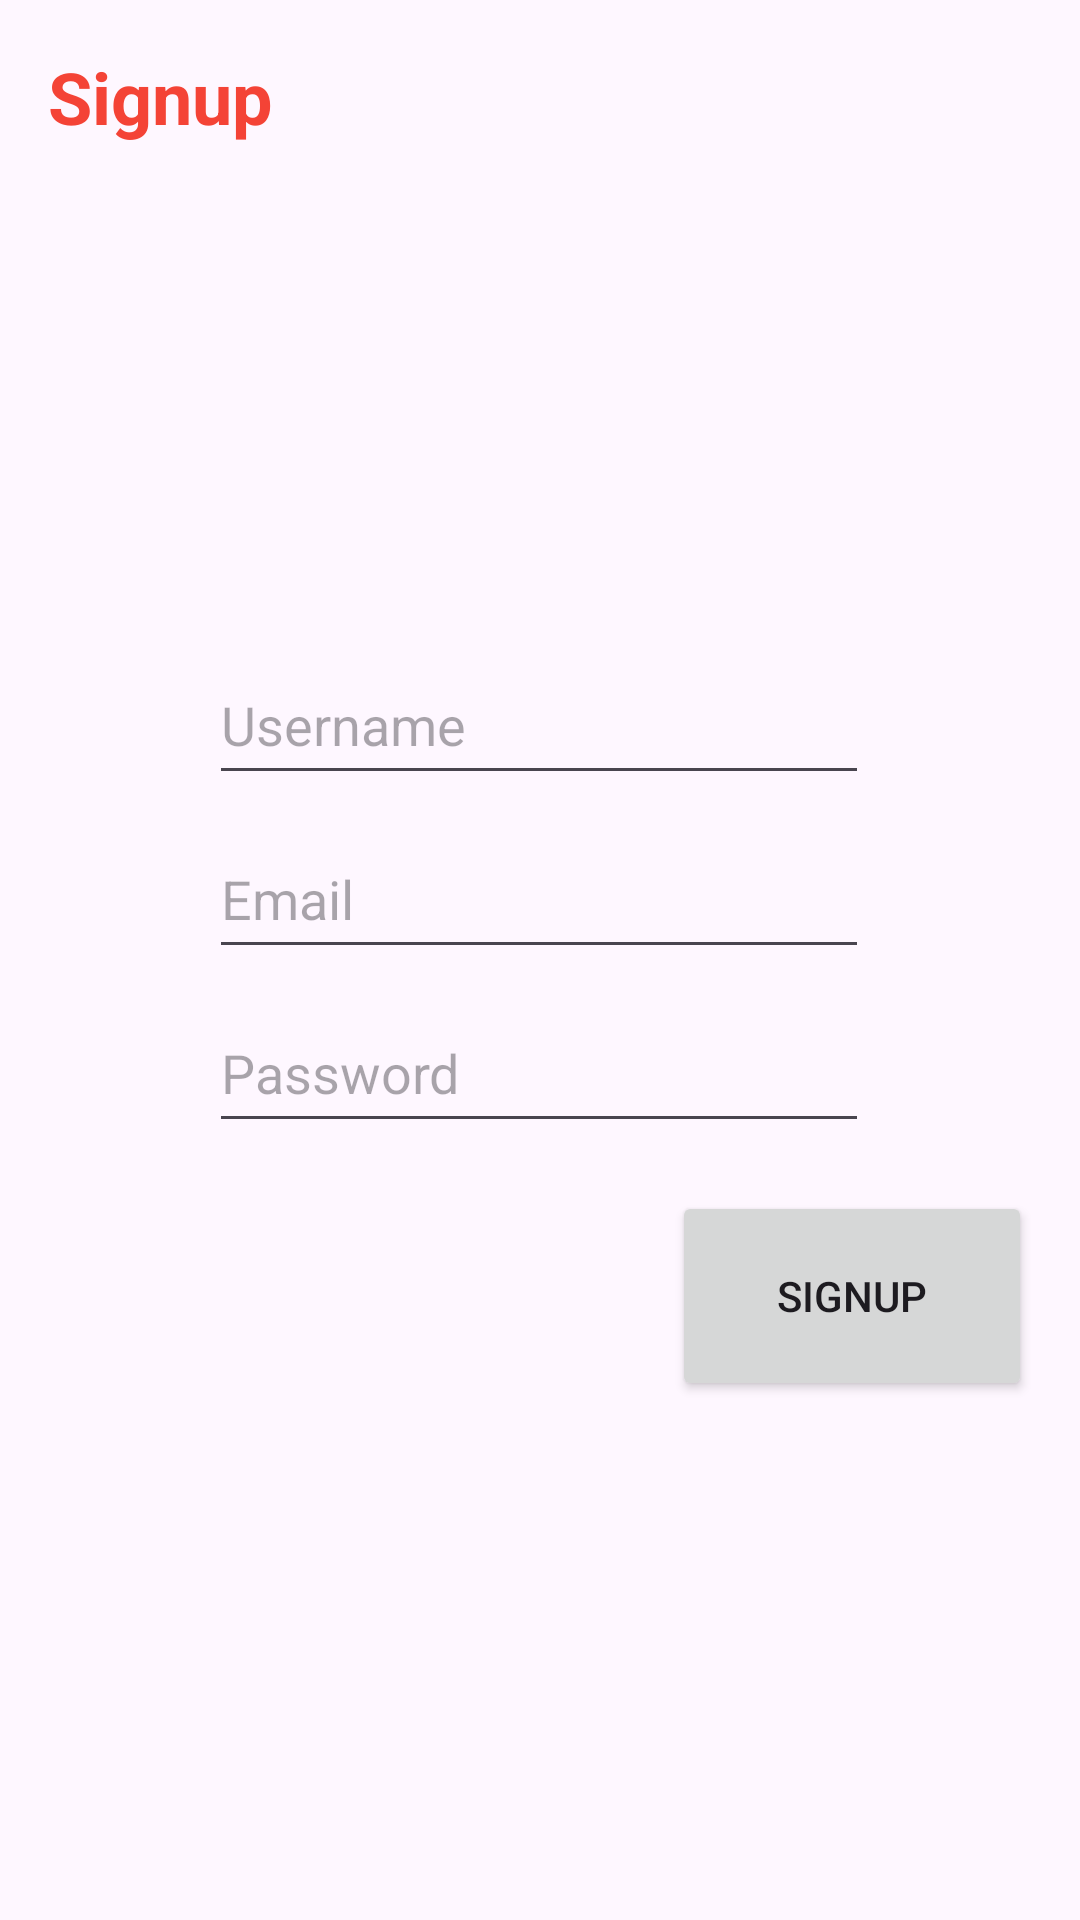

Here is an Android app screen rendered from its layout file. Give the layout XML and the strings, colors and styles it references.
<!-- AndroidManifest.xml: application theme Theme.Cybersafe -->
<!-- res/layout/activity_signup.xml -->
<?xml version="1.0" encoding="utf-8"?>
<androidx.constraintlayout.widget.ConstraintLayout xmlns:android="http://schemas.android.com/apk/res/android"
    xmlns:app="http://schemas.android.com/apk/res-auto"
    xmlns:tools="http://schemas.android.com/tools"
    android:layout_width="match_parent"
    android:layout_height="match_parent"
    tools:context=".SignupActivity">

    <TextView
        android:id="@+id/signup_heading"
        android:layout_width="wrap_content"
        android:layout_height="wrap_content"
        android:layout_marginStart="16dp"
        android:layout_marginTop="16dp"
        android:text="@string/signup_button"
        android:textColor="#F44336"
        android:textSize="24sp"
        android:textStyle="bold"
        app:layout_constraintStart_toStartOf="parent"
        app:layout_constraintTop_toTopOf="parent" />

    <EditText
        android:id="@+id/username_signup"
        android:layout_width="220dp"
        android:layout_height="50dp"
        android:layout_marginStart="95dp"
        android:layout_marginTop="215dp"
        android:layout_marginEnd="96dp"
        android:ems="10"
        android:hint="@string/username_hint"
        android:inputType="text"
        app:layout_constraintEnd_toEndOf="parent"
        app:layout_constraintStart_toStartOf="parent"
        app:layout_constraintTop_toTopOf="parent" />

    <EditText
        android:id="@+id/password_signup"
        android:layout_width="220dp"
        android:layout_height="50dp"
        android:layout_marginStart="95dp"
        android:layout_marginTop="8dp"
        android:layout_marginEnd="96dp"
        android:ems="10"
        android:hint="@string/password_hint"
        android:inputType="textPassword"
        app:layout_constraintEnd_toEndOf="parent"
        app:layout_constraintStart_toStartOf="parent"
        app:layout_constraintTop_toBottomOf="@+id/email_signup" />

    <Button
        android:id="@+id/signup_action"
        android:layout_width="120dp"
        android:layout_height="70dp"
        android:layout_marginTop="16dp"
        android:layout_marginEnd="16dp"
        android:onClick="doSignup"
        android:text="@string/signup_button"
        app:layout_constraintEnd_toEndOf="parent"
        app:layout_constraintTop_toBottomOf="@+id/password_signup" />

    <EditText
        android:id="@+id/email_signup"
        android:layout_width="220dp"
        android:layout_height="50dp"
        android:layout_marginStart="95dp"
        android:layout_marginTop="8dp"
        android:layout_marginEnd="96dp"
        android:ems="10"
        android:hint="Email"
        android:inputType="textEmailAddress"
        app:layout_constraintEnd_toEndOf="parent"
        app:layout_constraintStart_toStartOf="parent"
        app:layout_constraintTop_toBottomOf="@+id/username_signup" />
</androidx.constraintlayout.widget.ConstraintLayout>
<!-- resources referenced by this layout -->
<resources>
  <string name="password_hint">Password</string>
  <string name="signup_button">Signup</string>
  <string name="username_hint">Username</string>
  <style name="Theme.Cybersafe" parent="Base.Theme.Cybersafe" />
  <style name="Base.Theme.Cybersafe" parent="Theme.Material3.DayNight.NoActionBar">
          
          
      </style>
</resources>
